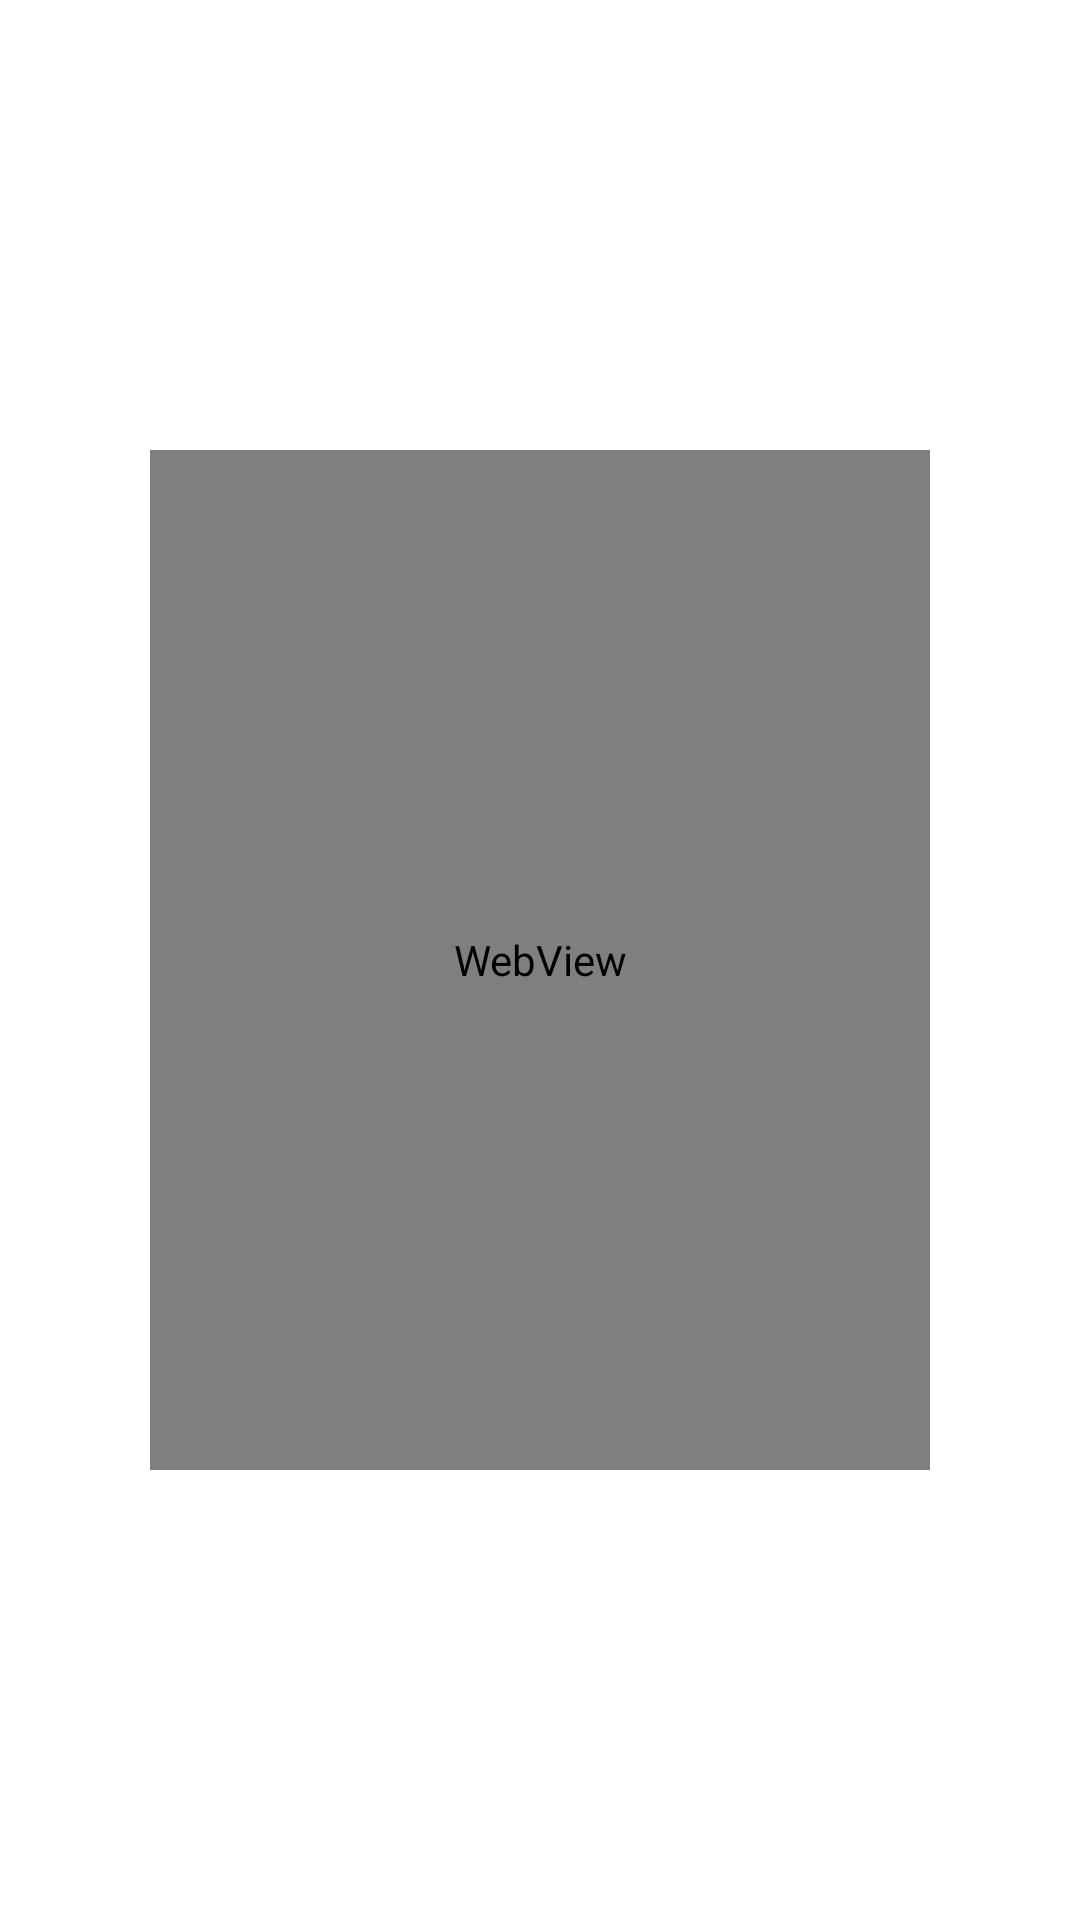

Reconstruct the res/layout file that produces this screen, plus the resources it refers to.
<!-- AndroidManifest.xml: application theme AppTheme -->
<!-- res/layout/activity_webview.xml -->
<RelativeLayout xmlns:android="http://schemas.android.com/apk/res/android"
    xmlns:tools="http://schemas.android.com/tools"
    android:layout_width="match_parent"
    android:layout_height="match_parent"
    android:background="@color/transparent_all"
    android:id="@+id/relative"
    android:clickable="true">
    
    <WebView android:layout_width="match_parent"
        android:layout_height="match_parent"
        android:layout_marginTop="300dp"
        android:layout_marginLeft="50dp"
        android:layout_marginRight="50dp"
        android:id="@+id/wbeview"
        android:layout_centerInParent="true"/>
    
     <ProgressBar 
         android:id="@+id/loading"
   		android:layout_width="wrap_content" 
   		android:layout_height="wrap_content"
   		android:indeterminateDrawable="@drawable/loading"
   		android:layout_centerInParent="true" 
   		android:visibility="gone">
  </ProgressBar>

</RelativeLayout>
<!-- resources referenced by this layout -->
<resources>
  <style name="AppTheme" parent="AppBaseTheme">
          
      </style>
  <style name="AppBaseTheme" parent="android:Theme.Holo.Light">
         
      </style>
</resources>
